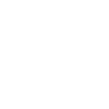
t = 0.00 s
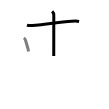
t = 2.50 s
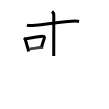
t = 4.75 s
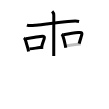
t = 7.25 s
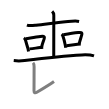
t = 9.50 s
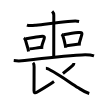
t = 12.00 s

The animated SVG that drew these frames (rendered in a browser with its animation timeline set to each time). Animation: 12 SMIL elements (animate=12); one cycle of 12.00 s.

<svg width="109px" height="109px" viewBox="0 0 px 109px" xmlns="http://www.w3.org/2000/svg" xmlns:xlink="http://www.w3.org/1999/xlink" xml:space="preserve" version="1.1"  baseProfile="full">
<path d="M26.92,25.06c2.64,0.94,6.39,0.37,9.1,0.08c11.23-1.21,26.61-3.26,35.62-3.89c2.49-0.18,4.99-0.37,7.45,0.16" style="fill:none;stroke:black;stroke-width:3;opacity:0">
  <animate attributeType="CSS" attributeName="opacity" from="0" to="1" begin="0s" dur="1s" repeatCount="Indefinite" fill="freeze" />
</path>
<path d="M52.14,11.38c0.99,0.99,1.66,2.24,1.66,3.78c0,0.8-0.05,34.58-0.05,40.96" style="fill:none;stroke:black;stroke-width:3;opacity:0">
  <animate attributeType="CSS" attributeName="opacity" from="0" to="1" begin="1s" dur="1s" repeatCount="Indefinite" fill="freeze" />
</path>
<path d="M23.89,37.89c0.86,0.61,1.46,1.71,1.76,2.81c0.86,3.17,1.61,5.3,2.27,7.77c0.28,1.03,0.41,2.07,0.6,3.03" style="fill:none;stroke:black;stroke-width:3;opacity:0">
  <animate attributeType="CSS" attributeName="opacity" from="0" to="1" begin="2s" dur="1s" repeatCount="Indefinite" fill="freeze" />
</path>
<path d="M25.8,38.66c5.65-0.89,10.12-1.65,14.59-2.26c2.54-0.35,4.7-0.6,3.75,2.52c-0.65,2.13-1.31,3.45-2.48,7.72" style="fill:none;stroke:black;stroke-width:3;opacity:0">
  <animate attributeType="CSS" attributeName="opacity" from="0" to="1" begin="3s" dur="1s" repeatCount="Indefinite" fill="freeze" />
</path>
<path d="M29.5,48.88c4.5-0.4,6.71-0.9,10.48-1.31c0.98-0.11,2.04-0.21,3.25-0.3" style="fill:none;stroke:black;stroke-width:3;opacity:0">
  <animate attributeType="CSS" attributeName="opacity" from="0" to="1" begin="4s" dur="1s" repeatCount="Indefinite" fill="freeze" />
</path>
<path d="M61.64,34.14c0.71,0.52,0.99,1.24,1.4,2.38c0.76,2.12,1.47,4.89,2.08,7.96c0.22,1.13,0.44,2.24,0.65,3.27" style="fill:none;stroke:black;stroke-width:3;opacity:0">
  <animate attributeType="CSS" attributeName="opacity" from="0" to="1" begin="5s" dur="1s" repeatCount="Indefinite" fill="freeze" />
</path>
<path d="M63.3,34.66c6.02-0.91,10.42-1.55,14.97-2.08c2.2-0.25,4.24-0.43,3.46,2.32c-0.67,2.39-1.35,4.28-2.57,8.73" style="fill:none;stroke:black;stroke-width:3;opacity:0">
  <animate attributeType="CSS" attributeName="opacity" from="0" to="1" begin="6s" dur="1s" repeatCount="Indefinite" fill="freeze" />
</path>
<path d="M66.4,45.67c4.45-0.53,7.39-0.89,11.12-1.31c0.97-0.11,2.02-0.22,3.21-0.35" style="fill:none;stroke:black;stroke-width:3;opacity:0">
  <animate attributeType="CSS" attributeName="opacity" from="0" to="1" begin="7s" dur="1s" repeatCount="Indefinite" fill="freeze" />
</path>
<path d="M13.75,60.61C17.38,61,20.86,61,24.63,60.52c15.75-1.99,41.24-4.8,57.13-5.59c3.8-0.19,8.74-0.18,12.25,0.98" style="fill:none;stroke:black;stroke-width:3;opacity:0">
  <animate attributeType="CSS" attributeName="opacity" from="0" to="1" begin="8s" dur="1s" repeatCount="Indefinite" fill="freeze" />
</path>
<path d="M33.05,62.75c0.5,0.54,1.05,3.06,1.05,4c0,5.75-0.09,21.94-0.09,23.94s0.96,2.75,2.82,1.64C41.75,89.38,51.89,83,54,81.5" style="fill:none;stroke:black;stroke-width:3;opacity:0">
  <animate attributeType="CSS" attributeName="opacity" from="0" to="1" begin="9s" dur="1s" repeatCount="Indefinite" fill="freeze" />
</path>
<path d="M73.88,62.89c0,0.86-0.36,1.82-1.11,2.5c-2.85,2.62-4.41,3.84-9.85,8.07" style="fill:none;stroke:black;stroke-width:3;opacity:0">
  <animate attributeType="CSS" attributeName="opacity" from="0" to="1" begin="10s" dur="1s" repeatCount="Indefinite" fill="freeze" />
</path>
<path d="M45.88,68.25c3.91,0,21.86,12.84,32.38,19.56c3.74,2.38,6.62,4.44,10.99,5.69" style="fill:none;stroke:black;stroke-width:3;opacity:0">
  <animate attributeType="CSS" attributeName="opacity" from="0" to="1" begin="11s" dur="1s" repeatCount="Indefinite" fill="freeze" />
</path>
</svg>
